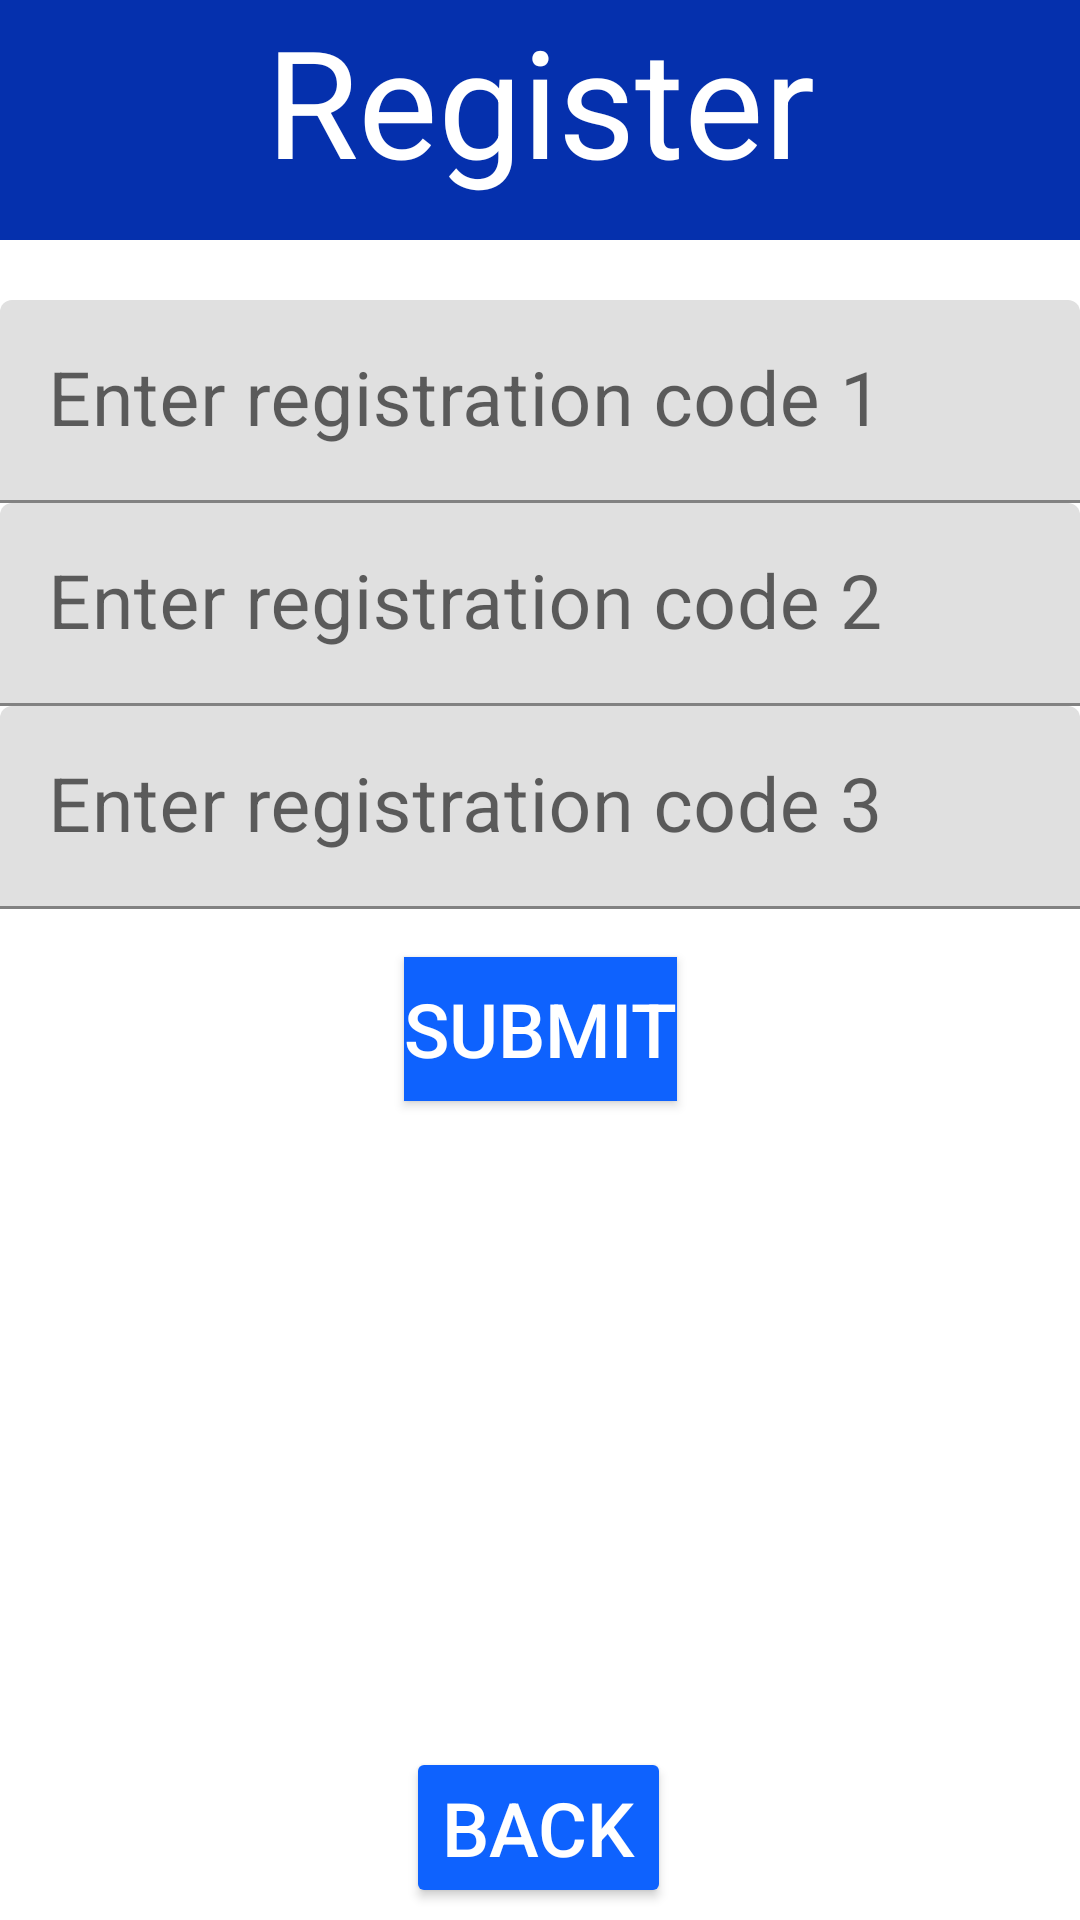

This screen was rendered from an Android layout file. Write that file and the resources it references.
<!-- AndroidManifest.xml: application theme Theme.FISEV2Concierge -->
<!-- res/layout/activity_register.xml -->
<?xml version="1.0" encoding="utf-8"?>
<androidx.constraintlayout.widget.ConstraintLayout xmlns:android="http://schemas.android.com/apk/res/android"
    xmlns:tools="http://schemas.android.com/tools"
    android:layout_width="match_parent"
    android:layout_height="match_parent"
    xmlns:app="http://schemas.android.com/apk/res-auto">

    <ImageView
        android:id="@+id/headerBox"
        android:layout_width="match_parent"
        android:layout_height="80dp"
        android:contentDescription="@string/header_description"
        app:layout_constraintStart_toStartOf="parent"
        app:layout_constraintTop_toTopOf="parent"
        app:srcCompat="@drawable/box" />

    <TextView
        android:id="@+id/activity_register_title"
        android:layout_width="wrap_content"
        android:layout_height="wrap_content"
        android:text="Register"
        android:textSize="50sp"
        android:textColor="@color/white"
        app:layout_constraintEnd_toEndOf="parent"
        app:layout_constraintStart_toStartOf="parent"
        app:layout_constraintTop_toTopOf="parent" />

    <com.google.android.material.textfield.TextInputLayout
        android:id="@+id/textInputLayout1"
        android:layout_width="match_parent"
        android:layout_height="wrap_content"
        app:layout_constraintEnd_toEndOf="parent"
        app:layout_constraintStart_toStartOf="parent"
        app:layout_constraintTop_toBottomOf="@id/headerBox"
        android:layout_marginTop="20dp">

        <com.google.android.material.textfield.TextInputEditText
            android:id="@+id/registrationCodeText1"
            android:layout_width="match_parent"
            android:layout_height="wrap_content"
            android:hint="Enter registration code 1"
            android:textSize="25sp" />
    </com.google.android.material.textfield.TextInputLayout>

    <com.google.android.material.textfield.TextInputLayout
        android:id="@+id/textInputLayout2"
        android:layout_width="match_parent"
        android:layout_height="wrap_content"
        app:layout_constraintEnd_toEndOf="parent"
        app:layout_constraintStart_toStartOf="parent"
        app:layout_constraintTop_toBottomOf="@id/textInputLayout1">

        <com.google.android.material.textfield.TextInputEditText
            android:id="@+id/registrationCodeText2"
            android:layout_width="match_parent"
            android:layout_height="wrap_content"
            android:hint="Enter registration code 2"
            android:textSize="25sp" />
    </com.google.android.material.textfield.TextInputLayout>

    <com.google.android.material.textfield.TextInputLayout
        android:id="@+id/textInputLayout3"
        android:layout_width="match_parent"
        android:layout_height="wrap_content"
        app:layout_constraintTop_toBottomOf="@id/textInputLayout2"
        app:layout_constraintEnd_toEndOf="parent"
        app:layout_constraintStart_toStartOf="parent">

        <com.google.android.material.textfield.TextInputEditText
            android:id="@+id/registrationCodeText3"
            android:layout_width="match_parent"
            android:layout_height="wrap_content"
            android:hint="Enter registration code 3"
            android:textSize="25sp"/>
    </com.google.android.material.textfield.TextInputLayout>

    <Button
        android:id="@+id/submitRegistrationCode"
        android:layout_width="wrap_content"
        android:layout_height="wrap_content"
        android:layout_marginTop="16dp"
        android:background="#0e62fe"
        android:backgroundTint="#0e62fe"
        android:text="Submit"
        android:textColor="@color/white"
        android:textSize="25sp"
        app:layout_constraintEnd_toEndOf="parent"
        app:layout_constraintStart_toStartOf="parent"
        app:layout_constraintTop_toBottomOf="@id/textInputLayout3" />

    <Button
        android:id="@+id/backButtonRegister"
        android:layout_width="wrap_content"
        android:layout_height="wrap_content"
        android:layout_marginBottom="4dp"
        android:text="Back"
        android:textColor="@color/white"
        android:textSize="25sp"
        app:backgroundTint="#0e62fe"
        app:layout_constraintBottom_toBottomOf="parent"
        app:layout_constraintEnd_toEndOf="parent"
        app:layout_constraintHorizontal_bias="0.498"
        app:layout_constraintStart_toStartOf="parent" />

</androidx.constraintlayout.widget.ConstraintLayout>
<!-- resources referenced by this layout -->
<resources>
  <color name="white">#FFFFFFFF</color>
  <!-- drawable box (drawable) -->
  <?xml version="1.0" encoding="utf-8"?>
  
  <shape xmlns:android="http://schemas.android.com/apk/res/android"
      android:shape="rectangle">
  <stroke
      android:width="2dp"
      android:color="#0530ad" />
  <solid
      android:color="#0530ad"/>
  </shape>
  <string name="header_description">Header</string>
  <style name="Theme.FISEV2Concierge" parent="Theme.MaterialComponents.DayNight.NoActionBar">
          
          <item name="colorPrimary">@color/custom_blue</item>
          <item name="colorPrimaryVariant">@color/custom_blue</item>
          <item name="colorOnPrimary">@color/white</item>
          
          <item name="colorSecondary">@color/teal_200</item>
          <item name="colorSecondaryVariant">@color/teal_700</item>
          <item name="colorOnSecondary">@color/black</item>
          
          <item name="android:statusBarColor" tools:targetApi="l">?attr/colorPrimaryVariant</item>
          
      </style>
  <color name="custom_blue">#0e62fe</color>color&gt;
  <color name="teal_200">#FF03DAC5</color>
  <color name="teal_700">#FF018786</color>
  <color name="black">#FF000000</color>
</resources>
